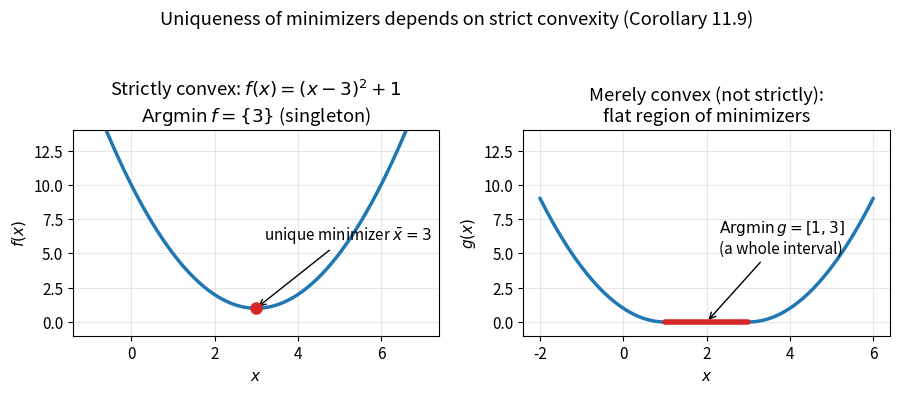
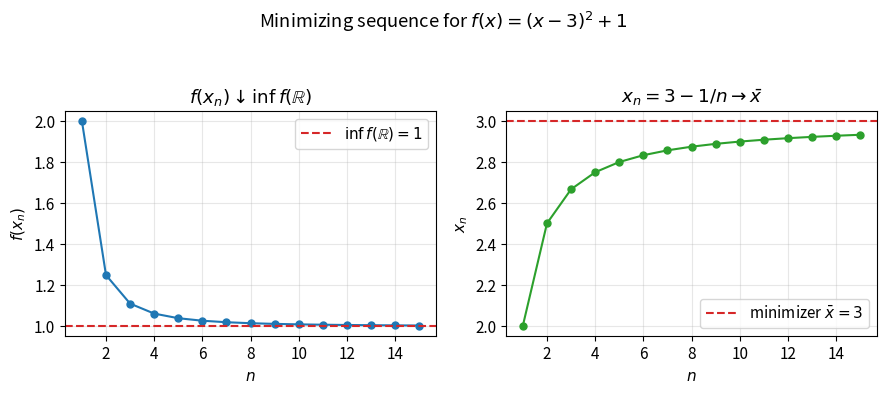
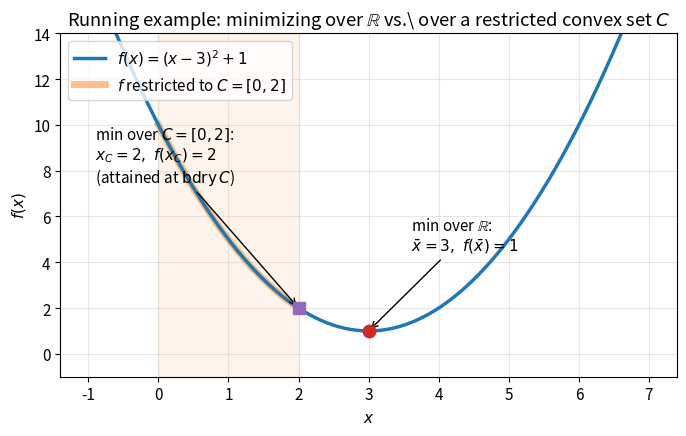

These figures' Python source, in order:
#!/usr/bin/env python3
"""
Figure generator for Chapter 11 (Convex Minimization Problems) slides.

Generates, as vector PDFs in the current directory:
  1. fig_unique_vs_flat.pdf
       Two convex functions side by side: one with a unique minimizer
       (a strictly/strongly convex quadratic) and one with a flat
       region of minimizers (a convex function that is affine, hence
       constant at its minimum value, on an interval).
  2. fig_minimizing_sequence.pdf
       The values f(x_n) of a minimizing sequence for the running
       example f(x) = (x-3)^2 + 1, decreasing monotonically toward
       the infimum value 1, together with x_n -> 3 in the domain.
  3. fig_quadratic_running_example.pdf
       The running numeric example: f(x) = (x-3)^2 + 1 minimized
       over R (minimizer x* = 3, min value 1) versus minimized over
       the restricted closed convex set C = [0,2] (minimizer x* = 2,
       min value 2, attained at the boundary of C).

Plain python3 + matplotlib only, Agg backend, no LaTeX rendering
dependency beyond matplotlib's own mathtext.
"""
import matplotlib
matplotlib.use("Agg")
import matplotlib.pyplot as plt
import numpy as np

plt.rcParams.update({
    "font.size": 11,
    "axes.grid": True,
    "grid.alpha": 0.3,
})


def fig_unique_vs_flat():
    fig, axes = plt.subplots(1, 2, figsize=(9, 4))

    # Panel 1: unique minimizer -- strictly convex quadratic
    x = np.linspace(-1, 7, 400)
    f = (x - 3) ** 2 + 1
    ax = axes[0]
    ax.plot(x, f, color="tab:blue", lw=2.5)
    ax.plot([3], [1], "o", color="tab:red", ms=8, zorder=5)
    ax.annotate(r"unique minimizer $\bar x = 3$",
                xy=(3, 1), xytext=(3.2, 6),
                arrowprops=dict(arrowstyle="->", color="black"))
    ax.set_title(r"Strictly convex: $f(x)=(x-3)^2+1$" "\n"
                 r"$\mathrm{Argmin}\,f=\{3\}$ (singleton)")
    ax.set_xlabel(r"$x$")
    ax.set_ylabel(r"$f(x)$")
    ax.set_ylim(-1, 14)

    # Panel 2: flat region of minimizers -- convex but not strictly so
    def g(x):
        # Convex "valley with a flat bottom": quadratic outside [1,3],
        # constant (value 0) on [1,3].
        y = np.zeros_like(x)
        left = x < 1
        right = x > 3
        y[left] = (x[left] - 1) ** 2
        y[right] = (x[right] - 3) ** 2
        return y

    x2 = np.linspace(-2, 6, 400)
    ax = axes[1]
    ax.plot(x2, g(x2), color="tab:blue", lw=2.5)
    ax.axhspan(0, 0, color="none")
    ax.plot([1, 3], [0, 0], color="tab:red", lw=4, zorder=5,
            solid_capstyle="round")
    ax.annotate(r"$\mathrm{Argmin}\,g=[1,3]$" "\n(a whole interval)",
                xy=(2, 0), xytext=(2.3, 5),
                arrowprops=dict(arrowstyle="->", color="black"))
    ax.set_title("Merely convex (not strictly):\n"
                 "flat region of minimizers")
    ax.set_xlabel(r"$x$")
    ax.set_ylabel(r"$g(x)$")
    ax.set_ylim(-1, 14)

    fig.suptitle("Uniqueness of minimizers depends on strict convexity "
                 r"(Corollary 11.9)")
    fig.tight_layout(rect=(0, 0, 1, 0.94))
    fig.savefig("fig_unique_vs_flat.pdf")
    plt.close(fig)


def fig_minimizing_sequence():
    n = np.arange(1, 16)
    xn = 3.0 - 1.0 / n           # x_n -> 3, minimizing sequence in domain
    fn = (xn - 3) ** 2 + 1       # f(x_n) -> 1 = inf f(R)

    fig, axes = plt.subplots(1, 2, figsize=(9, 4))

    ax = axes[0]
    ax.plot(n, fn, "o-", color="tab:blue", ms=5)
    ax.axhline(1.0, color="tab:red", ls="--", lw=1.5,
               label=r"$\inf f(\mathbb{R}) = 1$")
    ax.set_xlabel(r"$n$")
    ax.set_ylabel(r"$f(x_n)$")
    ax.set_title(r"$f(x_n)\downarrow \inf f(\mathbb{R})$")
    ax.legend(loc="upper right")

    ax = axes[1]
    ax.plot(n, xn, "o-", color="tab:green", ms=5)
    ax.axhline(3.0, color="tab:red", ls="--", lw=1.5,
               label=r"minimizer $\bar x = 3$")
    ax.set_xlabel(r"$n$")
    ax.set_ylabel(r"$x_n$")
    ax.set_title(r"$x_n = 3 - 1/n \to \bar x$")
    ax.legend(loc="lower right")

    fig.suptitle(r"Minimizing sequence for $f(x)=(x-3)^2+1$")
    fig.tight_layout(rect=(0, 0, 1, 0.93))
    fig.savefig("fig_minimizing_sequence.pdf")
    plt.close(fig)


def fig_quadratic_running_example():
    x = np.linspace(-1, 7, 400)
    f = (x - 3) ** 2 + 1

    fig, ax = plt.subplots(figsize=(7, 4.5))
    ax.plot(x, f, color="tab:blue", lw=2.5, label=r"$f(x)=(x-3)^2+1$")

    # Highlight C = [0,2]
    xc = np.linspace(0, 2, 200)
    ax.plot(xc, (xc - 3) ** 2 + 1, color="tab:orange", lw=5, alpha=0.5,
            label=r"$f$ restricted to $C=[0,2]$", zorder=1)

    # Unconstrained minimizer over R
    ax.plot([3], [1], "o", color="tab:red", ms=9, zorder=5)
    ax.annotate(r"min over $\mathbb{R}$:" "\n" r"$\bar x=3,\ f(\bar x)=1$",
                xy=(3, 1), xytext=(3.6, 4.5),
                arrowprops=dict(arrowstyle="->", color="black"))

    # Constrained minimizer over C = [0,2] -- attained at boundary x=2
    ax.plot([2], [2], "s", color="tab:purple", ms=9, zorder=5)
    ax.annotate(r"min over $C=[0,2]$:" "\n" r"$x_C=2,\ f(x_C)=2$"
                "\n(attained at $\\mathrm{bdry}\\,C$)",
                xy=(2, 2), xytext=(-0.9, 7.5),
                arrowprops=dict(arrowstyle="->", color="black"))

    ax.axvspan(0, 2, color="tab:orange", alpha=0.08)
    ax.set_xlabel(r"$x$")
    ax.set_ylabel(r"$f(x)$")
    ax.set_ylim(-1, 14)
    ax.set_title("Running example: minimizing over $\\mathbb{R}$ "
                 "vs.\\ over a restricted convex set $C$")
    ax.legend(loc="upper left")
    fig.tight_layout()
    fig.savefig("fig_quadratic_running_example.pdf")
    plt.close(fig)


if __name__ == "__main__":
    fig_unique_vs_flat()
    fig_minimizing_sequence()
    fig_quadratic_running_example()
    print("Figures written:")
    print("  fig_unique_vs_flat.pdf")
    print("  fig_minimizing_sequence.pdf")
    print("  fig_quadratic_running_example.pdf")
